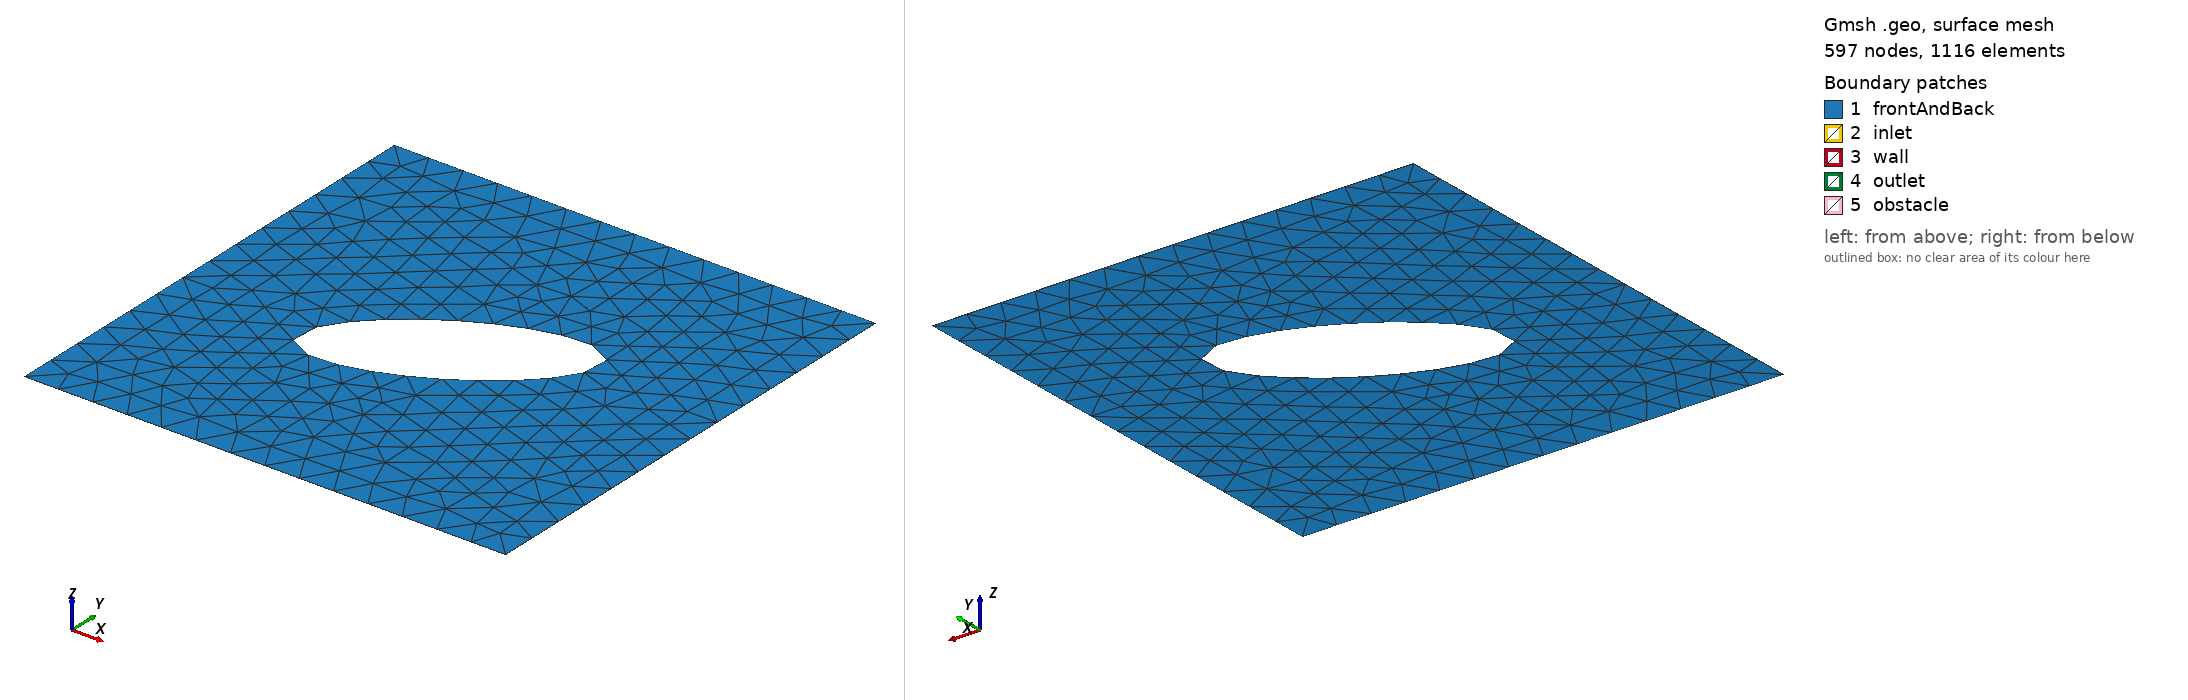

Gmsh geometry script, surface-meshed: 597 nodes, 1116 surface elements. Boundary patches (legend numbers): 1 frontAndBack, 2 inlet, 3 wall, 4 outlet, 5 obstacle. Left view from above one corner, right view from below the opposite corner. Legend entries are the model's physical surfaces. The drawing asked Gmsh for element sizes between 1% and 20% of the model's largest extent; the script's own settings can give other sizes.

=== ellipse_set1_1.geo (drawn) ===
// Gmsh project created on Fri Apr 05 21:01:20 2024
SetFactory("OpenCASCADE");
mesh_size0=0.0045 * 100;
scale=1;
cx = 2*Pi*scale;
cy = 2*Pi*scale;
a = 1.04 * Pi * scale;
b = 0.4 * Pi * scale;

Point(1) = {Pi * scale, Pi * scale, 0, mesh_size0};
Point(2) = {Pi * scale, 3*Pi*scale, 0, mesh_size0};
Point(3) = {3*Pi*scale, 3*Pi*scale, 0, mesh_size0};
Point(4) = {3*Pi*scale, Pi * scale, 0, mesh_size0};

Line(1) = {1, 2};
Line(2) = {2, 3};
Line(3) = {3, 4};
Line(4) = {4, 1};


Point(5) = {cx-a/2, cy, 0, mesh_size0};
Point(6) = {cx+a/2, cy, 0, mesh_size0};
Point(7) = {cx, cy-b/2, 0, mesh_size0};
Point(8) = {cx, cy, 0, mesh_size0};
Point(9) = {cx, cy+b/2, 0, mesh_size0};

Ellipse(5) = {5, 8, 6, 7};
Ellipse(6) = {6, 8, 5, 7};
Ellipse(7) = {5, 8, 6, 9};
Ellipse(8) = {6, 8, 5, 9};
//+
Rotate {{0, 0, 1}, {2*Pi*scale, 2*Pi*scale, 0}, Pi/6} {
  Curve{7}; Curve{8}; Curve{6}; Curve{5}; 
}

Curve Loop(1) = {1, 2, 3, 4};
Curve Loop(2) = {7, -8, 6, -5};
Plane Surface(1) = {1, 2};

Extrude {0, 0, 0.005} {
  Surface{1}; 
  Layers{1};
  Recombine;
}//+
Physical Surface("inlet", 25) = {2};
Physical Surface("outlet", 26) = {4};
Physical Surface("obstacle", 27) = {6, 9, 8, 7};
Physical Surface("wall", 28) = {3};
Physical Surface("wall", 28) += {5};
Physical Surface("frontAndBack", 29) = {10, 1};
Physical Volume("volume", 30) = {1};
